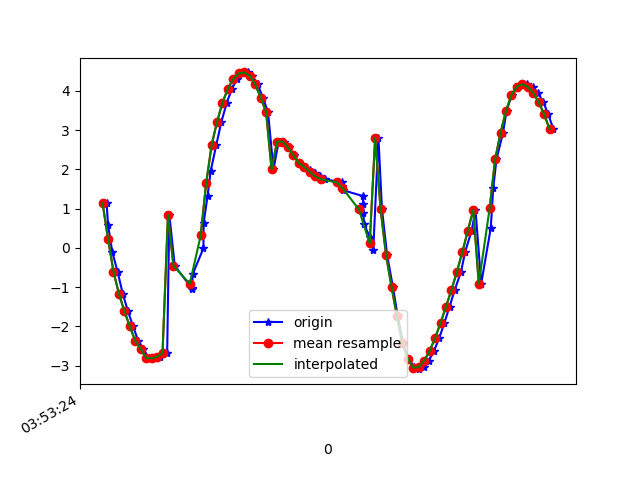

Values plotted in this chart, from the file beside it:
1618545205095, 1240881205901422, 1.143414, -6.6333947, -7.1225476
1618545205100, 1240881225132192, 0.5926, -6.624, -7.198
1618545205116, 1240881244362962, -0.1144, -6.487, -7.345
1618545205135, 1240881263593732, -0.601, -6.296, -7.486
1618545205154, 1240881282824502, -1.164, -6.004, -7.658
1618545205173, 1240881302055272, -1.608, -5.56, -7.908
1618545205192, 1240881321286042, -1.999, -5.12, -8.114
1618545205211, 1240881340516812, -2.369, -4.559, -8.345
1618545205230, 1240881359747582, -2.569, -4.076, -8.534
1618545205249, 1240881378978352, -2.802, -3.491, -8.718
1618545205268, 1240881398209122, -2.81, -2.807, -8.959
1618545205289, 1240881417439892, -2.77, -2.146, -9.152
1618545205317, 1240881436670662, -2.673, -1.493, -9.309
1618545205325, 1240881455901432, 0.8457, -3.822, -8.984
1618545205345, 1240881475132202, -0.4572, -2.043, -9.574
1618545205407, 1240881494362972, -1.024, -0.9381, -9.701
1618545205408, 1240881513593742, -1.05, 0.02149, -9.744
1618545205411, 1240881532824512, -0.6628, 0.8648, -9.739
1618545205450, 1240881552055282, -0.01003, 1.143, -9.733
1618545205451, 1240881571286052, 0.6431, 1.4, -9.678
1618545205465, 1240881590516822, 1.313, 1.514, -9.593
1618545205477, 1240881609747592, 1.969, 1.436, -9.492
1618545205497, 1240881628978362, 2.613, 1.161, -9.373
1618545205516, 1240881648209132, 3.212, 0.7461, -9.229
1618545205536, 1240881667439902, 3.701, 0.2919, -9.069
1618545205555, 1240881686670672, 4.058, -0.1328, -8.919
1618545205574, 1240881705901442, 4.306, -0.5906, -8.783
1618545205592, 1240881725132212, 4.444, -1.154, -8.658
1618545205615, 1240881744362982, 4.467, -1.803, -8.534
1618545205630, 1240881763593752, 4.378, -2.427, -8.425
1618545205649, 1240881782824522, 4.165, -2.941, -8.369
1618545205668, 1240881802055292, 3.826, -3.33, -8.385
1618545205687, 1240881821286062, 3.456, -3.609, -8.43
1618545205707, 1240881840516832, 1.999, 0.08596, -9.594
1618545205726, 1240881859747602, 2.705, -1.735, -9.258
1618545205746, 1240881878978372, 2.707, -2.715, -9.019
1618545205765, 1240881898209142, 2.557, -3.3, -8.867
1618545205782, 1240881917439912, 2.356, -3.917, -8.669
1618545205801, 1240881936670682, 2.158, -4.319, -8.528
1618545205820, 1240881955901452, 2.063, -4.452, -8.483
1618545205840, 1240881975132222, 1.973, -4.58, -8.436
1618545205859, 1240881994362992, 1.895, -4.72, -8.376
1618545205878, 1240882013593762, 1.824, -4.84, -8.324
1618545205896, 1240882032824532, 1.749, -4.903, -8.303
1618545205958, 1240882052055302, 1.667, -4.926, -8.306
1618545205960, 1240882071286072, 1.578, -4.983, -8.29
1618545205962, 1240882090516842, 1.469, -5.124, -8.224
1618545206035, 1240882109747612, 1.321, -5.304, -8.134
1618545206036, 1240882128978382, 1.127, -5.442, -8.072
1618545206037, 1240882148209152, 0.8845, -5.499, -8.064
1618545206039, 1240882167439922, 0.6018, -5.473, -8.107
1618545206060, 1240882186670692, 0.2866, -5.388, -8.181
1618545206073, 1240882205901462, -0.05423, -5.298, -8.245
1618545206092, 1240882225132232, 2.808, -4.637, -8.164
1618545206105, 1240882244363002, 0.9809, -4.813, -8.48
1618545206124, 1240882263593772, -0.1852, -4.874, -8.5
1618545206145, 1240882282824542, -0.9893, -4.751, -8.514
1618545206163, 1240882302055312, -1.744, -4.375, -8.594
1618545206182, 1240882321286082, -2.432, -3.722, -8.733
1618545206201, 1240882340516852, -2.821, -3.053, -8.875
1618545206224, 1240882359747622, -3.021, -2.413, -9.005
... 27 more rows
